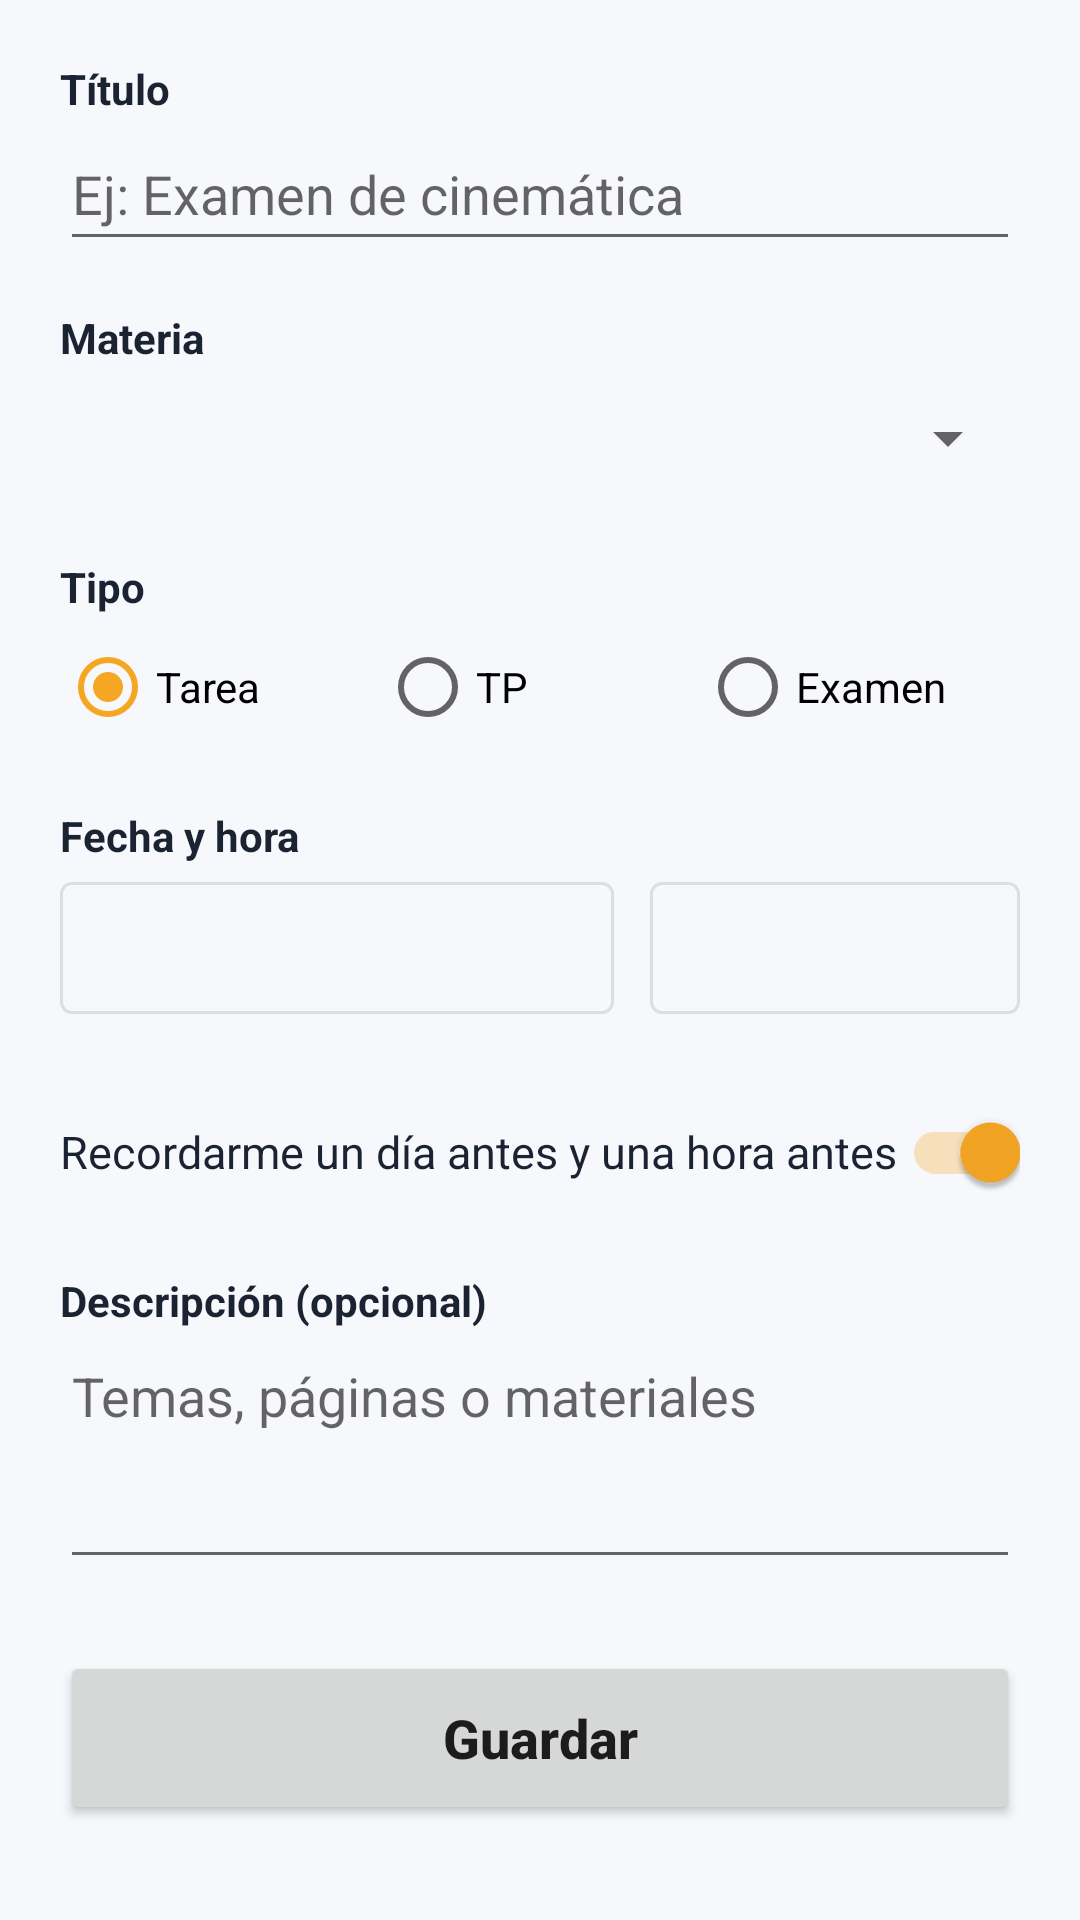

Here is an Android app screen rendered from its layout file. Give the layout XML and the strings, colors and styles it references.
<!-- AndroidManifest.xml: application theme Theme.Mochila -->
<!-- res/layout/activity_nueva_tarea.xml -->
<?xml version="1.0" encoding="utf-8"?>
<ScrollView xmlns:android="http://schemas.android.com/apk/res/android"
    xmlns:app="http://schemas.android.com/apk/res-auto"
    android:layout_width="match_parent"
    android:layout_height="match_parent"
    android:background="@color/fondo">

    <LinearLayout
        android:layout_width="match_parent"
        android:layout_height="wrap_content"
        android:orientation="vertical"
        android:padding="20dp">

        <TextView
            android:layout_width="wrap_content"
            android:layout_height="wrap_content"
            android:labelFor="@+id/edtTitulo"
            android:text="Título"
            android:textColor="@color/tinta"
            android:textSize="14sp"
            android:textStyle="bold" />

        <EditText
            android:id="@+id/edtTitulo"
            android:layout_width="match_parent"
            android:layout_height="wrap_content"
            android:hint="Ej: Examen de cinemática"
            android:importantForAutofill="no"
            android:inputType="textCapSentences"
            android:maxLines="1"
            android:minHeight="48dp" />

        <TextView
            android:layout_width="wrap_content"
            android:layout_height="wrap_content"
            android:layout_marginTop="16dp"
            android:text="Materia"
            android:textColor="@color/tinta"
            android:textSize="14sp"
            android:textStyle="bold" />

        <Spinner
            android:id="@+id/spMateria"
            android:layout_width="match_parent"
            android:layout_height="wrap_content"
            android:minHeight="48dp" />

        <TextView
            android:layout_width="wrap_content"
            android:layout_height="wrap_content"
            android:layout_marginTop="16dp"
            android:text="Tipo"
            android:textColor="@color/tinta"
            android:textSize="14sp"
            android:textStyle="bold" />

        <RadioGroup
            android:id="@+id/rgTipo"
            android:layout_width="match_parent"
            android:layout_height="wrap_content"
            android:orientation="horizontal">

            <RadioButton
                android:id="@+id/rbTarea"
                android:layout_width="0dp"
                android:layout_height="48dp"
                android:layout_weight="1"
                android:checked="true"
                android:text="Tarea" />

            <RadioButton
                android:id="@+id/rbTp"
                android:layout_width="0dp"
                android:layout_height="48dp"
                android:layout_weight="1"
                android:text="TP" />

            <RadioButton
                android:id="@+id/rbExamen"
                android:layout_width="0dp"
                android:layout_height="48dp"
                android:layout_weight="1"
                android:text="Examen" />
        </RadioGroup>

        <TextView
            android:layout_width="wrap_content"
            android:layout_height="wrap_content"
            android:layout_marginTop="16dp"
            android:text="Fecha y hora"
            android:textColor="@color/tinta"
            android:textSize="14sp"
            android:textStyle="bold" />

        <LinearLayout
            android:layout_width="match_parent"
            android:layout_height="wrap_content"
            android:orientation="horizontal">

            <com.google.android.material.button.MaterialButton
                android:id="@+id/btnFecha"
                style="@style/Widget.MaterialComponents.Button.OutlinedButton"
                android:layout_width="0dp"
                android:layout_height="56dp"
                android:layout_marginEnd="6dp"
                android:layout_weight="3"
                android:textAllCaps="false"
                android:textColor="@color/tinta" />

            <com.google.android.material.button.MaterialButton
                android:id="@+id/btnHora"
                style="@style/Widget.MaterialComponents.Button.OutlinedButton"
                android:layout_width="0dp"
                android:layout_height="56dp"
                android:layout_marginStart="6dp"
                android:layout_weight="2"
                android:textAllCaps="false"
                android:textColor="@color/tinta" />
        </LinearLayout>

        <androidx.appcompat.widget.SwitchCompat
            android:id="@+id/swRecordatorio"
            android:layout_width="match_parent"
            android:layout_height="wrap_content"
            android:layout_marginTop="16dp"
            android:checked="true"
            android:minHeight="48dp"
            android:text="Recordarme un día antes y una hora antes"
            android:textColor="@color/tinta"
            android:textSize="15sp" />

        <TextView
            android:layout_width="wrap_content"
            android:layout_height="wrap_content"
            android:layout_marginTop="16dp"
            android:text="Descripción (opcional)"
            android:textColor="@color/tinta"
            android:textSize="14sp"
            android:textStyle="bold" />

        <EditText
            android:id="@+id/edtDescripcion"
            android:layout_width="match_parent"
            android:layout_height="wrap_content"
            android:gravity="top"
            android:hint="Temas, páginas o materiales"
            android:importantForAutofill="no"
            android:inputType="textMultiLine|textCapSentences"
            android:minLines="3" />

        <Button
            android:id="@+id/btnGuardar"
            android:layout_width="match_parent"
            android:layout_height="58dp"
            android:layout_marginTop="24dp"
            android:text="Guardar"
            android:textAllCaps="false"
            android:textSize="18sp"
            android:textStyle="bold"
            app:cornerRadius="16dp" />
    </LinearLayout>
</ScrollView>
<!-- resources referenced by this layout -->
<resources>
  <color name="fondo">#F7F8FC</color>
  <color name="tinta">#1B2333</color>
  <style name="Theme.Mochila" parent="Theme.MaterialComponents.DayNight.DarkActionBar">
          <item name="colorPrimary">@color/azul</item>
          <item name="colorPrimaryVariant">@color/azul_oscuro</item>
          <item name="colorOnPrimary">@color/blanco</item>
          <item name="colorSecondary">@color/ambar</item>
          <item name="colorSecondaryVariant">@color/ambar</item>
          <item name="colorOnSecondary">@color/tinta</item>
          <item name="colorSurface">@color/superficie</item>
          <item name="colorOnSurface">@color/tinta</item>
          <item name="android:colorBackground">@color/fondo</item>
          <item name="android:statusBarColor">@color/barra_estado</item>
          <item name="android:navigationBarColor">@color/superficie</item>
          <item name="android:windowBackground">@color/fondo</item>
      </style>
  <color name="azul">#2F5BEA</color>
  <color name="azul_oscuro">#1F3FA8</color>
  <color name="blanco">#FFFFFF</color>
  <color name="ambar">#F5A623</color>
  <color name="superficie">#FFFFFF</color>
  <color name="barra_estado">#1F3FA8</color>
</resources>
